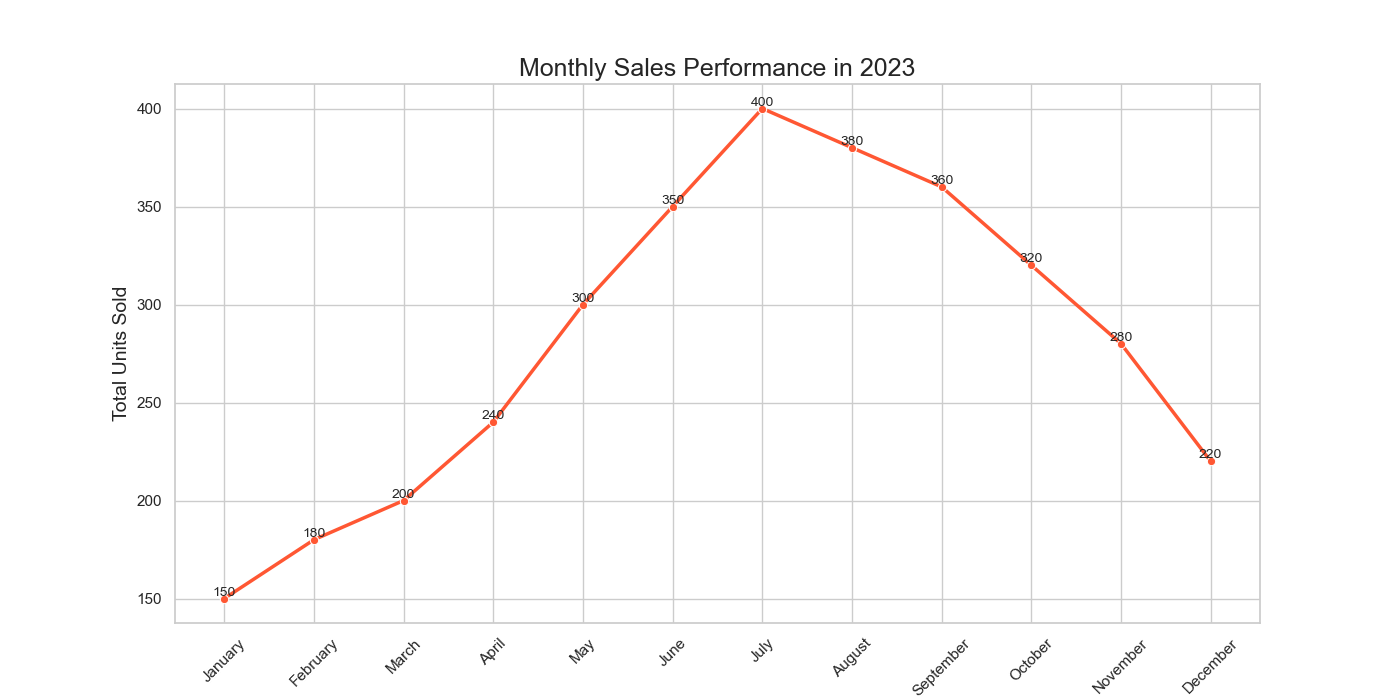

Source data for this figure (header and first rows):
Month, Total_Units_Sold
January, 150
February, 180
March, 200
April, 240
May, 300
June, 350
July, 400
August, 380
September, 360
October, 320
November, 280
December, 220
